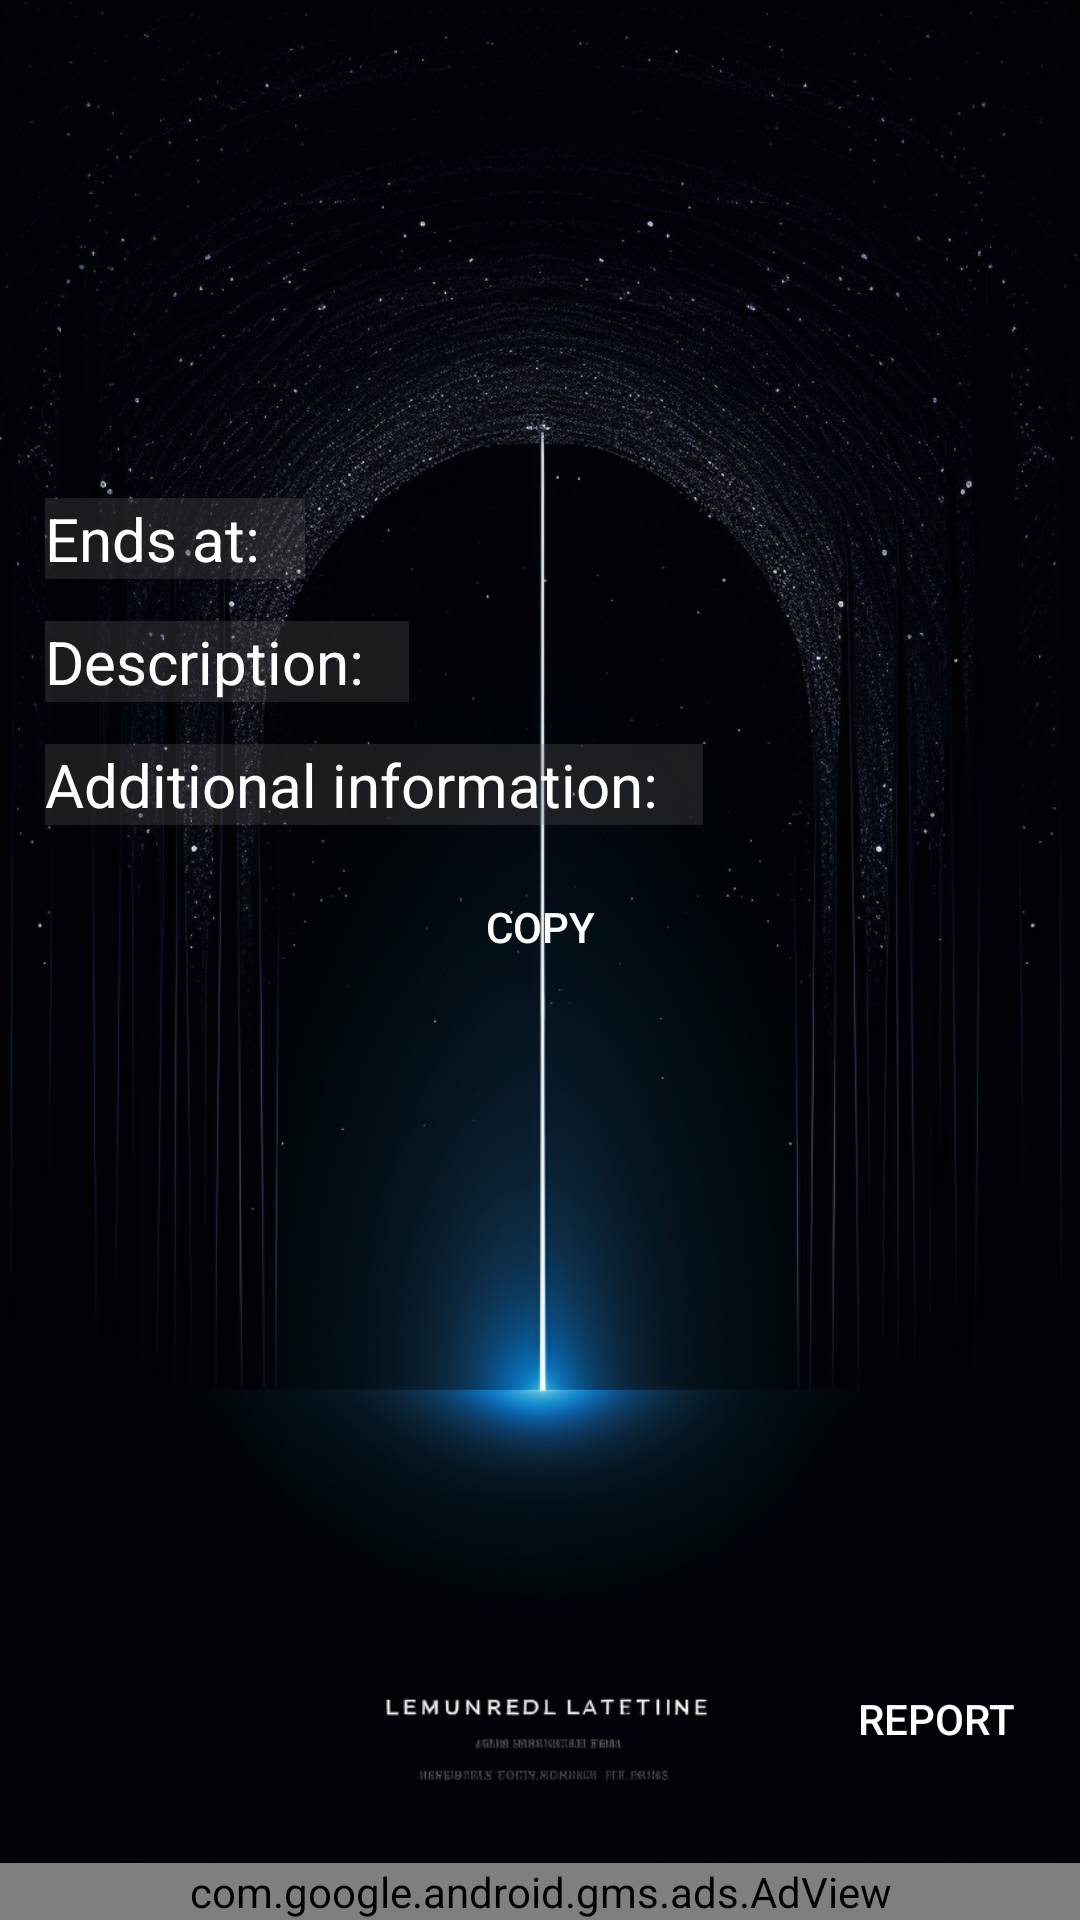

Android layout source for this screen:
<!-- AndroidManifest.xml: application theme Theme.NoBar -->
<!-- res/layout/activity_announcement.xml -->
<?xml version="1.0" encoding="utf-8"?>
<androidx.constraintlayout.widget.ConstraintLayout xmlns:android="http://schemas.android.com/apk/res/android"
    xmlns:app="http://schemas.android.com/apk/res-auto"
    xmlns:tools="http://schemas.android.com/tools"
    android:layout_width="match_parent"
    android:layout_height="match_parent"
    android:background="@mipmap/announcement_background"
    tools:context="com.chatoyment.ahoyapp.AnnouncementActivity">

    <androidx.constraintlayout.widget.ConstraintLayout
        android:id="@+id/constrain_layout_warning"
        android:layout_width="match_parent"
        android:layout_height="wrap_content"
        android:layout_marginTop="175dp"
        android:paddingBottom="10dp"
        android:background="@color/almost_transparent2"
        android:visibility="gone"

        app:layout_constraintEnd_toEndOf="parent"
        app:layout_constraintStart_toStartOf="parent"
        app:layout_constraintTop_toTopOf="parent">

        <TextView
            android:id="@+id/textView6"
            android:layout_width="wrap_content"
            android:layout_height="wrap_content"
            android:text="@string/warning"
            android:textColor="@color/red"
            android:textSize="48sp"
            android:textStyle="bold"
            app:layout_constraintEnd_toEndOf="parent"
            app:layout_constraintStart_toStartOf="parent"
            app:layout_constraintTop_toTopOf="parent" />

        <TextView
            android:id="@+id/textView7"
            android:layout_width="wrap_content"
            android:layout_height="wrap_content"
            android:layout_marginTop="10dp"
            android:layout_marginEnd="10dp"
            android:text="@string/page_contains_adult_content"
            android:textColor="@color/red"
            android:textSize="32sp"
            android:textStyle="bold"
            android:textAlignment="center"
            android:padding="10dp"
            app:layout_constraintEnd_toEndOf="parent"
            app:layout_constraintStart_toStartOf="parent"
            app:layout_constraintTop_toBottomOf="@+id/textView6" />

        <androidx.appcompat.widget.AppCompatButton
            android:id="@+id/appCompatButton"
            android:layout_width="wrap_content"
            android:layout_height="wrap_content"
            android:layout_marginStart="70dp"
            android:layout_marginTop="10dp"
            android:layout_marginEnd="30dp"
            android:background="@drawable/roundpinkbutton"
            android:onClick="showAdultContent"
            android:text="@string/ok"
            android:textColor="@color/white"
            android:textSize="20sp"
            app:layout_constraintEnd_toStartOf="@+id/appCompatButton2"
            app:layout_constraintStart_toStartOf="parent"
            app:layout_constraintTop_toBottomOf="@+id/textView7" />

        <androidx.appcompat.widget.AppCompatButton
            android:id="@+id/appCompatButton2"
            android:layout_width="wrap_content"
            android:layout_height="wrap_content"
            android:layout_marginStart="30dp"
            android:layout_marginTop="10dp"
            android:layout_marginEnd="70dp"
            android:background="@drawable/roundpinkbutton"
            android:onClick="exit"
            android:text="@string/go_back"
            android:textColor="@color/white"
            android:textSize="20sp"
            app:layout_constraintEnd_toEndOf="parent"
            app:layout_constraintStart_toEndOf="@+id/appCompatButton"
            app:layout_constraintTop_toBottomOf="@+id/textView7" />

    </androidx.constraintlayout.widget.ConstraintLayout>

    <androidx.constraintlayout.widget.ConstraintLayout
        android:id="@+id/constrain_layout_announcement"
        android:layout_width="match_parent"
        android:layout_height="match_parent">



    <ScrollView
        android:layout_width="match_parent"
        android:layout_height="540dp"
        android:layout_marginTop="64dp"
        app:layout_constraintEnd_toEndOf="parent"
        app:layout_constraintHorizontal_bias="0.0"
        app:layout_constraintStart_toStartOf="parent"

        app:layout_constraintTop_toTopOf="parent">

        <androidx.constraintlayout.widget.ConstraintLayout
            android:layout_width="match_parent"
            android:layout_height="match_parent"

            >


            <TextView
                android:id="@+id/activityAnnouncementAdditional"
                android:layout_width="wrap_content"
                android:layout_height="wrap_content"

                android:layout_marginStart="15dp"
                android:layout_marginTop="14dp"
                android:background="@color/almost_transparent"
                android:paddingRight="15dp"
                android:text="@string/additional_information"
                android:textColor="@color/white"
                android:textSize="20sp"
                app:layout_constraintStart_toStartOf="parent"
                app:layout_constraintTop_toBottomOf="@+id/activityAnnouncementDescription" />


            <androidx.appcompat.widget.AppCompatButton
                android:layout_width="wrap_content"
                android:layout_height="wrap_content"
                android:layout_marginTop="10dp"
                android:background="@drawable/roundpinkbutton"
                android:onClick="copy"
                android:text="@string/copy"
                android:textColor="@color/white"
                app:layout_constraintEnd_toEndOf="parent"
                app:layout_constraintStart_toStartOf="parent"
                app:layout_constraintTop_toBottomOf="@+id/activityAnnouncementAdditional" />






            <TextView
                android:id="@+id/activityAnnouncementDescription"
                android:layout_width="wrap_content"
                android:layout_height="wrap_content"
                android:layout_marginStart="15dp"
                android:layout_marginTop="14dp"
                android:paddingRight="15dp"
                android:text="@string/description"
                android:textColor="@color/white"
                android:textSize="20sp"

                android:background="@color/almost_transparent"
                app:layout_constraintStart_toStartOf="parent"
                app:layout_constraintTop_toBottomOf="@+id/activityAnnouncementEndsAt" />

            <TextView
                android:id="@+id/activityAnnouncementEndsAt"
                android:layout_width="wrap_content"
                android:layout_height="wrap_content"
                android:layout_marginStart="15dp"
                android:layout_marginTop="59dp"
                android:text="@string/ends_at"
                android:textColor="@color/white"
                android:textSize="20sp"
                android:paddingRight="15dp"
                android:background="@color/almost_transparent"
                app:layout_constraintStart_toStartOf="parent"
                app:layout_constraintTop_toBottomOf="@+id/activity_announcement_company_name" />

            <TextView
                android:id="@+id/activity_announcement_company_name"
                android:layout_width="wrap_content"
                android:layout_height="wrap_content"
                android:textAlignment="center"
                android:textColor="@color/white"
                android:textSize="32sp"
                android:background="@color/almost_transparent"
                app:layout_constraintEnd_toEndOf="parent"
                app:layout_constraintStart_toStartOf="parent"
                app:layout_constraintTop_toTopOf="parent" />
        </androidx.constraintlayout.widget.ConstraintLayout>

    </ScrollView>

    <Button
        android:id="@+id/buttonExitAnnouncementActivity"
        android:layout_width="47dp"
        android:layout_height="49dp"
        android:layout_marginTop="18dp"
        android:layout_marginEnd="21dp"
        android:foreground="@drawable/x_icon"
        android:background="@color/transparent"
        android:onClick="exit"
        app:layout_constraintEnd_toEndOf="parent"
        app:layout_constraintTop_toTopOf="parent" />


    <androidx.appcompat.widget.AppCompatButton
        android:id="@+id/report_announcement_btn"
        android:layout_width="wrap_content"
        android:layout_height="wrap_content"
        android:layout_marginEnd="4dp"
        android:layout_marginBottom="24dp"
        android:text="@string/report"
        android:onClick="report"
        android:visibility="visible"
        android:background="@drawable/roundpinkbutton"
        android:textColor="@color/white"
        app:layout_constraintBottom_toTopOf="@+id/adViewAnnouncement"
        app:layout_constraintEnd_toEndOf="parent" />


    <com.google.android.gms.ads.AdView
        android:id="@+id/adViewAnnouncement"
        android:layout_width="match_parent"
        android:layout_height="wrap_content"
        app:adSize="BANNER"
        app:adUnitId="ca-app-pub-3940256099942544/6300978111"
        app:layout_constraintBottom_toBottomOf="parent"
        app:layout_constraintEnd_toEndOf="parent"

        app:layout_constraintStart_toStartOf="parent" />
    </androidx.constraintlayout.widget.ConstraintLayout>

    <TextView
        android:id="@+id/copied"
        android:layout_width="wrap_content"
        android:layout_height="wrap_content"
        android:text="@string/copied"
        android:visibility="gone"
        />
</androidx.constraintlayout.widget.ConstraintLayout>
<!-- resources referenced by this layout -->
<resources>
  <color name="almost_transparent">#3C736E6E</color>
  <color name="almost_transparent2">#59736E6E</color>
  <color name="red">#F44336</color>
  <color name="transparent">#00000000</color>
  <color name="white">#FFFFFFFF</color>
  <!-- drawable x_icon: vector/xml drawable (drawable, 3922 chars, omitted) -->
  <!-- mipmap announcement_background: png bitmap (mipmap-xxhdpi, 1013044 bytes) -->
  <string name="additional_information">Additional information:</string>
  <string name="copied">Copied!</string>
  <string name="copy">Copy</string>
  <string name="description">Description:</string>
  <string name="ends_at">Ends at:</string>
  <string name="go_back">Go back</string>
  <string name="ok">OK</string>
  <string name="page_contains_adult_content">Page contains adult content</string>
  <string name="report">Report</string>
  <string name="warning">Warning</string>
  <style name="Theme.NoBar" parent="Theme.MaterialComponents.DayNight.NoActionBar">
          
          <item name="colorPrimary">@color/purple_500</item>
          <item name="colorPrimaryVariant">@color/purple_700</item>
          <item name="colorOnPrimary">@color/white</item>
          
          <item name="colorSecondary">@color/teal_200</item>
          <item name="colorSecondaryVariant">@color/teal_700</item>
          <item name="colorOnSecondary">@color/black</item>
          
          <item name="android:statusBarColor">?attr/colorPrimaryVariant</item>
          
      </style>
  <color name="purple_500">#FF6200EE</color>
  <color name="purple_700">#FF3700B3</color>
  <color name="teal_200">#FF03DAC5</color>
  <color name="teal_700">#FF018786</color>
  <color name="black">#FF000000</color>
</resources>
